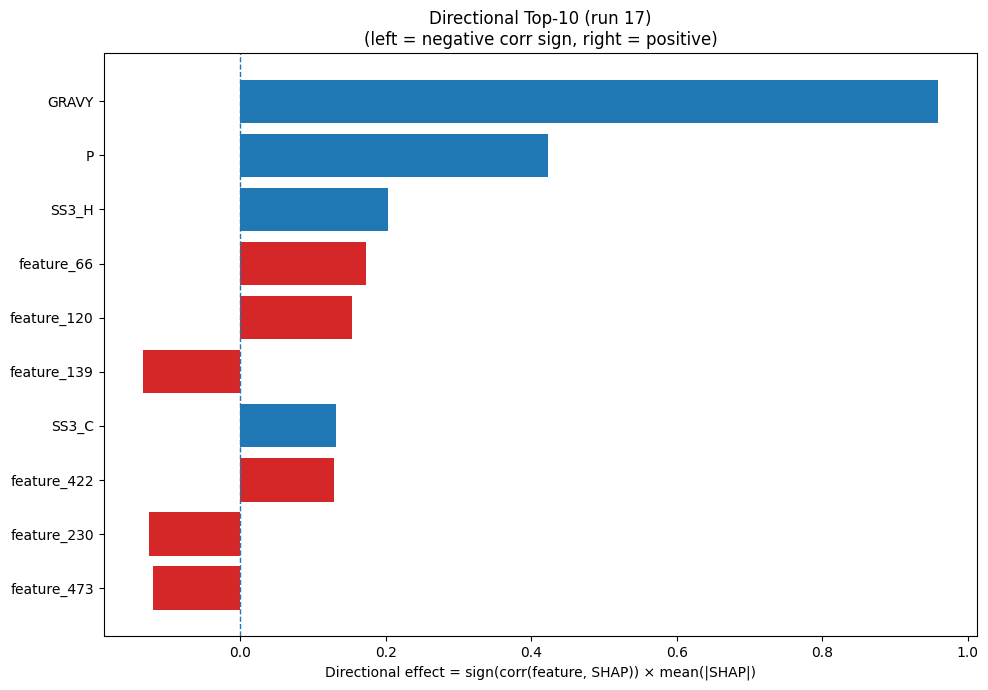

Data behind this chart, as committed beside it:
Index, Feature, CorrSign, MeanAbsSHAP, DirectionalEffect
32, GRAVY, 1.0, 0.9585, 0.9585
12, P, 1.0, 0.4226, 0.4226
20, SS3_H, 1.0, 0.203, 0.203
66, feature_66, 1.0, 0.1733, 0.1733
120, feature_120, 1.0, 0.1539, 0.1539
139, feature_139, -1.0, 0.1333, -0.1333
22, SS3_C, 1.0, 0.1311, 0.1311
422, feature_422, 1.0, 0.1293, 0.1293
230, feature_230, -1.0, 0.1259, -0.1259
473, feature_473, -1.0, 0.1194, -0.1194
258, feature_258, -1.0, 0.111, -0.111
125, feature_125, -1.0, 0.1054, -0.1054
33, AROM, 1.0, 0.1012, 0.1012
85, feature_85, 1.0, 0.09325, 0.09325
26, SS8_I, 1.0, 0.08702, 0.08702
346, feature_346, -1.0, 0.07245, -0.07245
51, feature_51, -1.0, 0.0668, -0.0668
229, feature_229, 1.0, 0.06636, 0.06636
270, feature_270, 1.0, 0.0663, 0.0663
72, feature_72, 1.0, 0.06416, 0.06416
385, feature_385, -1.0, 0.06373, -0.06373
289, feature_289, 1.0, 0.06339, 0.06339
80, feature_80, 1.0, 0.05138, 0.05138
317, feature_317, 1.0, 0.04861, 0.04861
450, feature_450, -1.0, 0.04744, -0.04744
23, SS8_H, 1.0, 0.04231, 0.04231
226, feature_226, 1.0, 0.04161, 0.04161
251, feature_251, -1.0, 0.03996, -0.03996
336, feature_336, 1.0, 0.0337, 0.0337
149, feature_149, -1.0, 0.03316, -0.03316
49, feature_49, -1.0, 0.03281, -0.03281
328, feature_328, -1.0, 0.03245, -0.03245
231, feature_231, -1.0, 0.03233, -0.03233
30, SS8_-, -1.0, 0.03204, -0.03204
129, feature_129, 1.0, 0.03184, 0.03184
4, F, 1.0, 0.03125, 0.03125
36, feature_36, 1.0, 0.03062, 0.03062
75, feature_75, -1.0, 0.02885, -0.02885
362, feature_362, 1.0, 0.02745, 0.02745
335, feature_335, -1.0, 0.02726, -0.02726
168, feature_168, -1.0, 0.02551, -0.02551
205, feature_205, -1.0, 0.02512, -0.02512
372, feature_372, -1.0, 0.02421, -0.02421
181, feature_181, 1.0, 0.02366, 0.02366
337, feature_337, 1.0, 0.02357, 0.02357
454, feature_454, 1.0, 0.02237, 0.02237
155, feature_155, -1.0, 0.02191, -0.02191
430, feature_430, 1.0, 0.02075, 0.02075
150, feature_150, 1.0, 0.02071, 0.02071
344, feature_344, -1.0, 0.0206, -0.0206
136, feature_136, 1.0, 0.02035, 0.02035
164, feature_164, -1.0, 0.02011, -0.02011
254, feature_254, 1.0, 0.02009, 0.02009
275, feature_275, -1.0, 0.02007, -0.02007
211, feature_211, -1.0, 0.02005, -0.02005
340, feature_340, -1.0, 0.02004, -0.02004
263, feature_263, -1.0, 0.01988, -0.01988
5, G, 1.0, 0.01866, 0.01866
162, feature_162, 1.0, 0.01863, 0.01863
152, feature_152, 1.0, 0.01817, 0.01817
... 420 more rows
